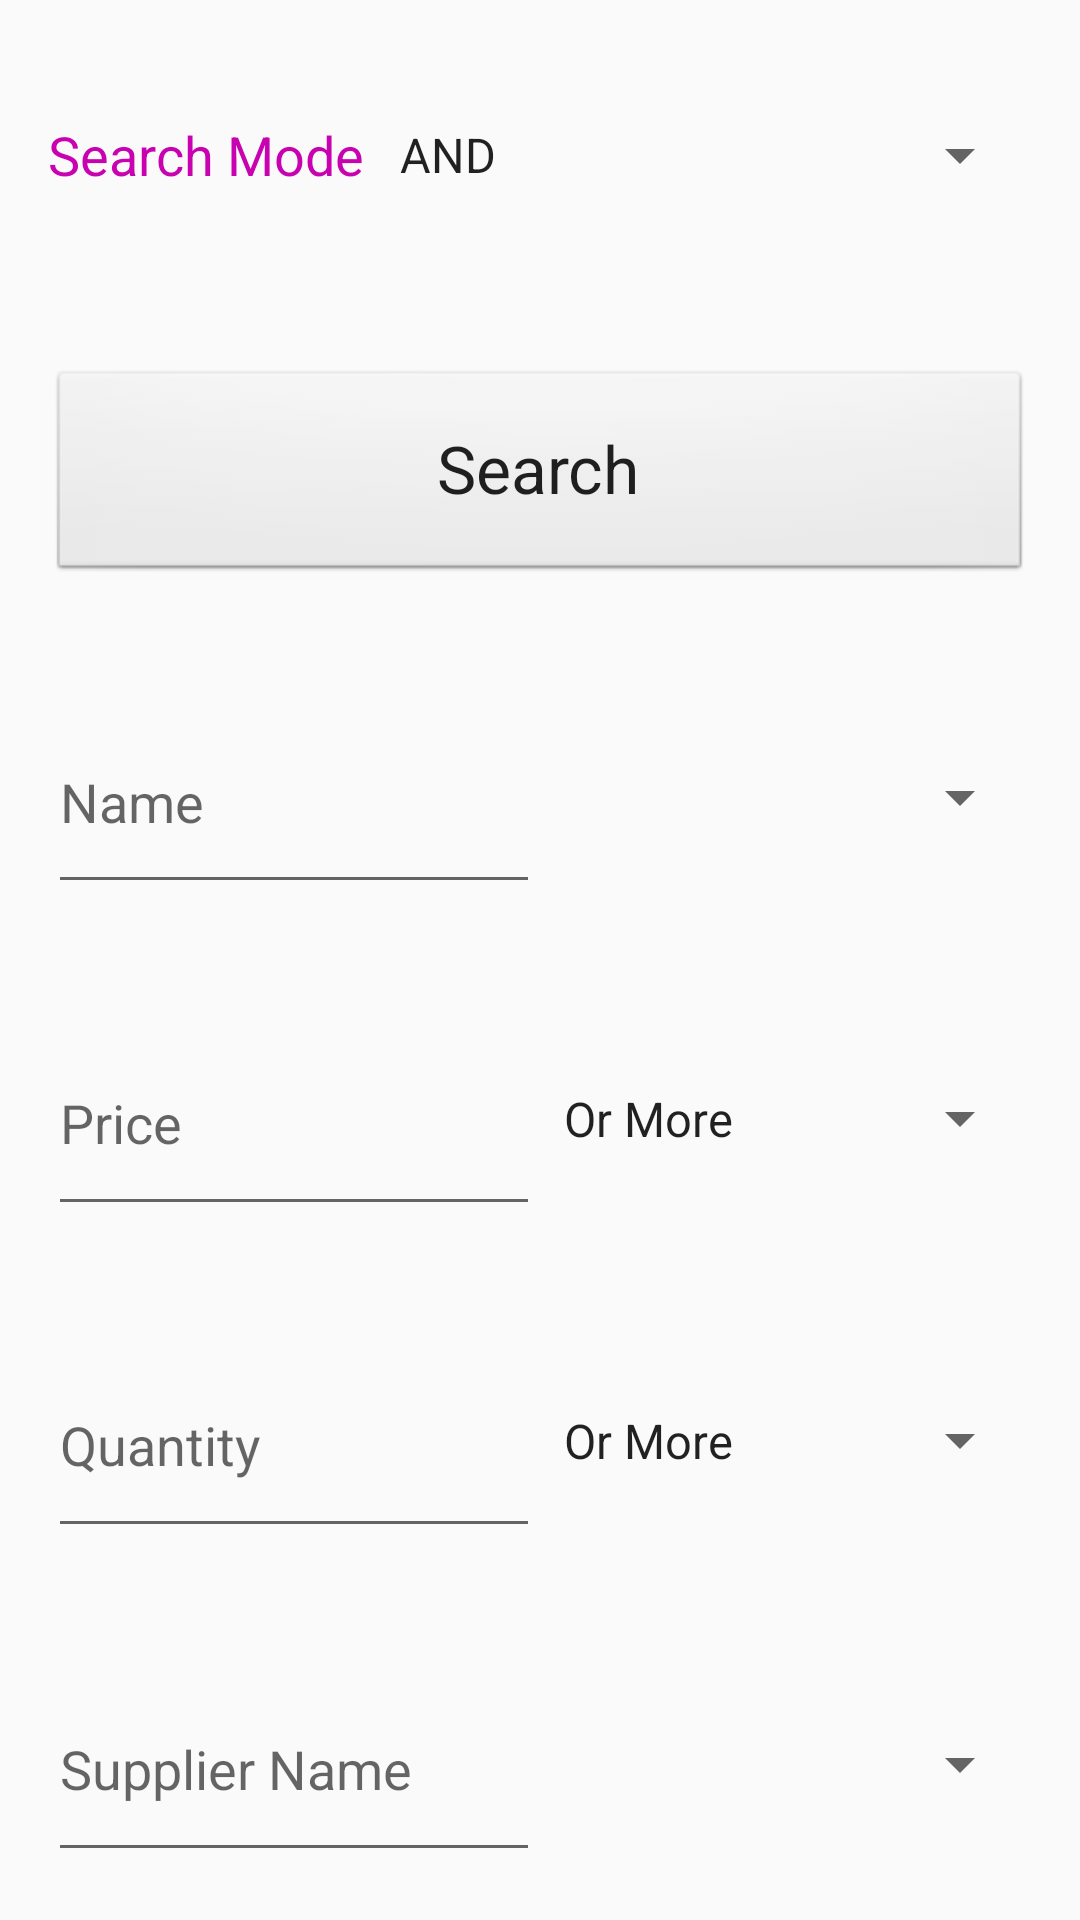

Layout XML and referenced resources for this Android screen:
<!-- AndroidManifest.xml: activity theme EditorTheme -->
<!-- res/layout/activity_search_product.xml -->
<?xml version="1.0" encoding="utf-8"?>
<RelativeLayout xmlns:android="http://schemas.android.com/apk/res/android"
    xmlns:tools="http://schemas.android.com/tools"
    android:layout_width="match_parent"
    android:layout_height="match_parent"
    android:paddingBottom="@dimen/activity_vertical_margin"
    android:paddingLeft="@dimen/activity_horizontal_margin"
    android:paddingRight="@dimen/activity_horizontal_margin"
    android:paddingTop="@dimen/activity_vertical_margin"
    android:fillViewport="true"
    tools:ignore="NestedWeights"
    tools:context="com.example.android.storeinventory.SearchProductActivity"
    android:id="@+id/root_view_search">

    <Button
        android:id="@+id/perform_another_search"
        android:layout_width="match_parent"
        android:layout_height="wrap_content"
        android:background="@android:drawable/btn_default"
        android:textAppearance="?android:textAppearanceLarge"
        android:text="@string/another_search"
        android:onClick="anotherSearch"
        android:visibility="gone"/>

    <Button
        android:id="@+id/back_to_main_screen"
        android:layout_width="match_parent"
        android:layout_height="wrap_content"
        android:background="@android:drawable/btn_default"
        android:layout_alignParentBottom="true"
        android:textAppearance="?android:textAppearanceLarge"
        android:text="@string/to_main_screen"
        android:visibility="gone"
        android:onClick="toMainScreen"/>

    <ListView
        android:id="@+id/search_list_view"
        android:layout_below="@id/perform_another_search"
        android:layout_above="@id/back_to_main_screen"
        android:layout_width="match_parent"
        android:layout_height="match_parent"
        android:visibility="gone"/>

    <LinearLayout
        android:id="@+id/search_layout"
        android:layout_width="match_parent"
        android:layout_height="match_parent"
        android:orientation="vertical"
        android:visibility="visible">

        <LinearLayout
            android:layout_width="match_parent"
            android:layout_height="0dp"
            android:layout_weight="1"
            android:orientation="horizontal">

            <TextView
                android:layout_width="0dp"
                android:layout_weight="1"
                android:layout_height="match_parent"
                android:textAppearance="?android:textAppearanceMedium"
                android:text="@string/search_mode"
                android:gravity="center_vertical"
                android:textColor="@color/colorAccent"/>

            <LinearLayout
                android:layout_width="0dp"
                android:layout_weight="2"
                android:layout_height="match_parent"
                android:orientation="vertical">

                <Spinner
                    android:id="@+id/spinner_search_mode"
                    android:layout_width="match_parent"
                    android:layout_height="match_parent"
                    android:spinnerMode="dropdown"
                    android:drawSelectorOnTop="true"
                    android:entries="@array/search_mode_options"/>

            </LinearLayout>

        </LinearLayout>

        <View
            android:layout_width="match_parent"
            android:layout_height="0dp"
            android:layout_weight="0.5"/>

        <Button
            android:id="@+id/search"
            android:onClick="search"
            android:layout_width="match_parent"
            android:layout_height="0dp"
            android:layout_weight="1"
            android:textAppearance="?android:textAppearanceLarge"
            android:background="@android:drawable/btn_default"
            android:text="@string/search"/>

        <View
            android:layout_width="match_parent"
            android:layout_height="0dp"
            android:layout_weight="0.5"/>

        <LinearLayout
            android:layout_width="match_parent"
            android:layout_height="0dp"
            android:layout_weight="1"
            android:orientation="horizontal">

            <EditText
                android:id="@+id/name"
                android:layout_width="0dp"
                android:hint="@string/name"
                android:layout_weight="1"
                android:layout_height="match_parent"
                android:inputType="textCapWords"/>

            <LinearLayout
                android:layout_width="0dp"
                android:layout_weight="1"
                android:layout_height="match_parent"
                android:orientation="vertical">

                <Spinner
                    android:id="@+id/spinner_name"
                    android:layout_width="match_parent"
                    android:layout_height="match_parent"
                    android:spinnerMode="dropdown" />

            </LinearLayout>

        </LinearLayout>

        <View
            android:layout_width="match_parent"
            android:layout_height="0dp"
            android:layout_weight="0.5"/>

        <LinearLayout
            android:layout_width="match_parent"
            android:layout_height="0dp"
            android:layout_weight="1"
            android:orientation="horizontal">

            <EditText
                android:id="@+id/price"
                android:layout_width="0dp"
                android:hint="@string/price2"
                android:inputType="numberDecimal"
                android:layout_weight="1"
                android:layout_height="match_parent" />

            <LinearLayout
                android:layout_width="0dp"
                android:layout_weight="1"
                android:layout_height="match_parent"
                android:orientation="vertical">

                <Spinner
                    android:id="@+id/spinner_price"
                    android:layout_width="match_parent"
                    android:layout_height="match_parent"
                    android:spinnerMode="dropdown"
                    android:drawSelectorOnTop="true"
                    android:entries="@array/number_options"/>

            </LinearLayout>

        </LinearLayout>

        <View
            android:layout_width="match_parent"
            android:layout_height="0dp"
            android:layout_weight="0.5"/>

        <LinearLayout
            android:layout_width="match_parent"
            android:layout_height="0dp"
            android:layout_weight="1"
            android:orientation="horizontal">

            <EditText
                android:id="@+id/quantity"
                android:hint="@string/quantity2"
                android:layout_width="0dp"
                android:inputType="number"
                android:layout_weight="1"
                android:layout_height="match_parent" />

            <LinearLayout
                android:layout_width="0dp"
                android:layout_weight="1"
                android:layout_height="match_parent"
                android:orientation="vertical">

                <Spinner
                    android:id="@+id/spinner_quantity"
                    android:layout_width="match_parent"
                    android:layout_height="match_parent"
                    android:spinnerMode="dropdown"
                    android:drawSelectorOnTop="true"
                    android:entries="@array/number_options"/>

            </LinearLayout>

        </LinearLayout>

        <View
            android:layout_width="match_parent"
            android:layout_height="0dp"
            android:layout_weight="0.5"/>

        <LinearLayout
            android:layout_width="match_parent"
            android:layout_height="0dp"
            android:layout_weight="1"
            android:orientation="horizontal">

            <EditText
                android:id="@+id/supplier_name"
                android:hint="@string/supplier_name_3"
                android:layout_width="0dp"
                android:inputType="textCapWords"
                android:layout_weight="1"
                android:layout_height="match_parent" />

            <LinearLayout
                android:layout_width="0dp"
                android:layout_weight="1"
                android:layout_height="match_parent"
                android:orientation="vertical">

                <Spinner
                    android:id="@+id/spinner_supplier_name"
                    android:layout_width="match_parent"
                    android:layout_height="match_parent"
                    android:spinnerMode="dropdown" />

            </LinearLayout>

        </LinearLayout>

    </LinearLayout>

</RelativeLayout>
<!-- resources referenced by this layout -->
<resources>
  <string-array name="number_options">
          <item>@string/or_more</item>
          <item>@string/or_less</item>
          <item>@string/exactly</item>
      </string-array>
  <string-array name="search_mode_options">
          <item>@string/and</item>
          <item>@string/or</item>
      </string-array>
  <color name="colorAccent">#c801b1</color>
  <dimen name="activity_horizontal_margin">16dp</dimen>
  <dimen name="activity_vertical_margin">16dp</dimen>
  <string name="another_search">Another Search</string>
  <string name="name">Name</string>
  <string name="price2">Price</string>
  <string name="quantity2">Quantity</string>
  <string name="search">Search</string>
  <string name="search_mode">Search Mode</string>
  <string name="supplier_name_3">Supplier Name</string>
  <string name="to_main_screen">To Main Screen</string>
  <style name="EditorTheme" parent="Theme.AppCompat.Light.DarkActionBar">
          <item name="colorPrimary">@color/editorColorPrimary</item>
          <item name="colorPrimaryDark">@color/editorColorPrimaryDark</item>
          <item name="colorAccent">@color/colorAccent</item>
      </style>
  <string name="or_more">Or More</string>
  <string name="or_less">Or Less</string>
  <string name="exactly">Exactly</string>
  <string name="and">AND</string>
  <string name="or">OR</string>
  <color name="editorColorPrimary">#2D3640</color>
  <color name="editorColorPrimaryDark">#394450</color>
</resources>
